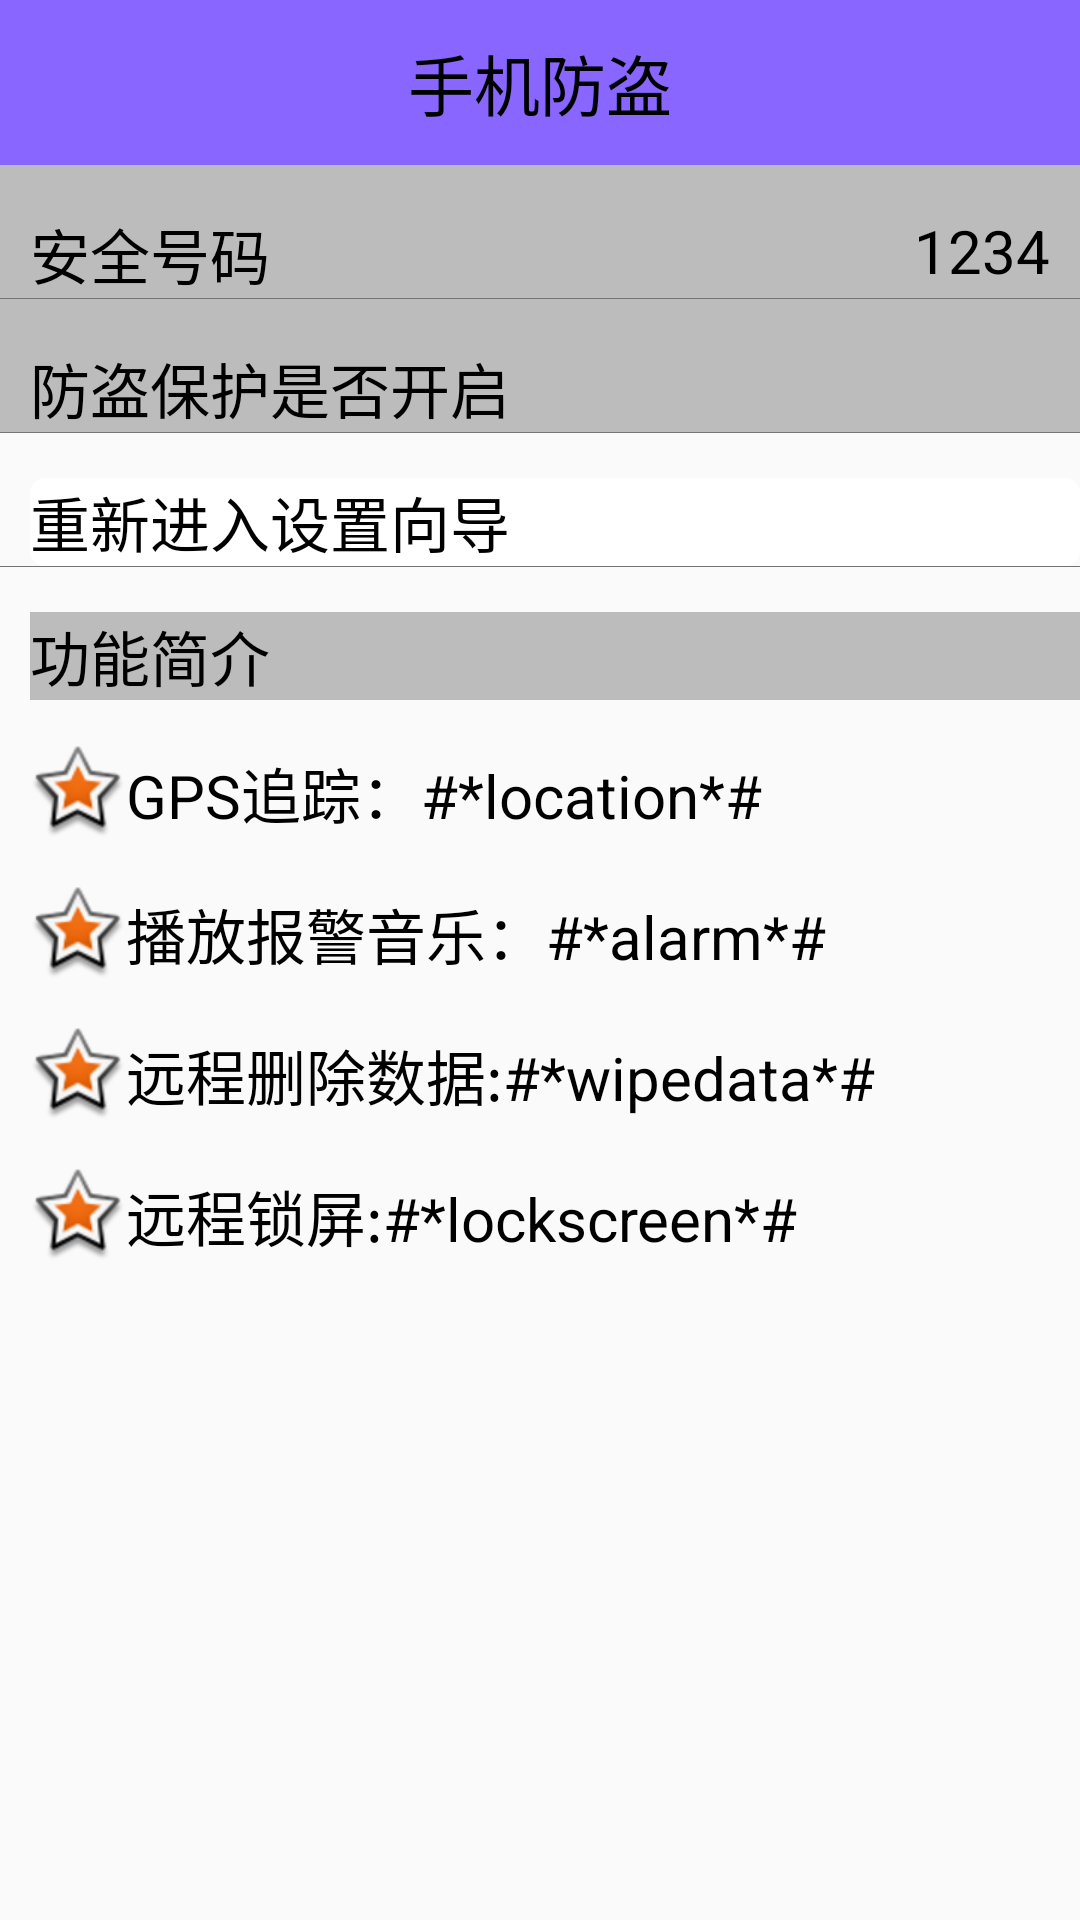

Here is an Android app screen rendered from its layout file. Give the layout XML and the strings, colors and styles it references.
<!-- AndroidManifest.xml: application theme AppTheme -->
<!-- res/layout/activity_lost_find.xml -->
<?xml version="1.0" encoding="utf-8"?>
<LinearLayout xmlns:android="http://schemas.android.com/apk/res/android"
    android:layout_width="match_parent"
    android:layout_height="match_parent"
    android:orientation="vertical">
<TextView
    android:id="@+id/textView1"
    android:layout_width="match_parent"
    android:layout_height="55dp"
    android:textColor="#000000"
    android:textSize="22sp"
    android:gravity="center"
    android:background="#8866ff"
    android:text="手机防盗"/>
    <RelativeLayout
        android:layout_width="match_parent"
        android:layout_height="wrap_content"
        android:background="#40000000">
        <TextView
            android:layout_width="match_parent"
            android:layout_height="wrap_content"
            android:text="安全号码"
            android:textColor="#000000"
            android:textSize="20sp"
            android:layout_marginTop="15dp"
            android:layout_marginLeft="10dp"/>
        <TextView
            android:id="@+id/tv_safenumber"
            android:layout_width="wrap_content"
            android:layout_height="wrap_content"
            android:layout_alignParentRight="true"
            android:layout_marginTop="15dp"
            android:layout_marginRight="10dp"
            android:textSize="20sp"
            android:textColor="#000000"
            android:text="1234"/>

    </RelativeLayout>
    <View
        android:layout_width="match_parent"
        android:layout_height="0.1dp"
        android:background="#88000000">
    </View>
    <RelativeLayout
        android:layout_width="match_parent"
        android:layout_height="wrap_content"
        android:background="#40000000">
        <TextView
            android:layout_width="match_parent"
            android:layout_height="wrap_content"
            android:text="防盗保护是否开启"
            android:textColor="#000000"
            android:textSize="20sp"
            android:layout_marginTop="15dp"
            android:layout_marginLeft="10dp"/>
        <ImageView
            android:id="@+id/iv_protecting"
            android:layout_width="28dp"
            android:layout_height="28dp"
            android:src="@drawable/unlock"
            android:layout_alignParentRight="true"
            android:layout_marginTop="15dp"
            android:layout_marginRight="10dp"/>
    </RelativeLayout>
    <View
        android:layout_width="match_parent"
        android:layout_height="0.1dp"
        android:background="#88000000">
    </View>
    <TextView
        android:layout_width="match_parent"
        android:layout_height="wrap_content"
        android:background="@drawable/shape_selector"
        android:textColor="#000000"
        android:textSize="20sp"
        android:onClick="reEntrySetup"
        android:clickable="true"
        android:layout_marginTop="15dp"
        android:layout_marginLeft="10dp"
        android:text="重新进入设置向导"/>
    <View
        android:layout_width="match_parent"
        android:layout_height="0.1dp"
        android:background="#88000000">
    </View>
    <TextView
        android:layout_width="match_parent"
        android:layout_height="wrap_content"
        android:background="#40000000"
        android:textColor="#000000"
        android:textSize="20sp"
        android:layout_marginTop="15dp"
        android:layout_marginLeft="10dp"
        android:text="功能简介"/>
    <TextView
        android:layout_width="wrap_content"
        android:layout_height="wrap_content"
        style="@style/text_content_style"
        android:text="GPS追踪：#*location*#"
        android:drawableLeft="@android:drawable/star_big_on"/>
    <TextView
        android:layout_width="wrap_content"
        android:layout_height="wrap_content"
        style="@style/text_content_style"
        android:text="播放报警音乐：#*alarm*#"
        android:drawableLeft="@android:drawable/star_big_on"/>
    <TextView
        android:layout_width="wrap_content"
        android:layout_height="wrap_content"
        style="@style/text_content_style"
        android:text="远程删除数据:#*wipedata*#"
        android:drawableLeft="@android:drawable/star_big_on"/>
    <TextView
        android:layout_width="wrap_content"
        android:layout_height="wrap_content"
        style="@style/text_content_style"
        android:text="远程锁屏:#*lockscreen*#"
        android:drawableLeft="@android:drawable/star_big_on"/>
</LinearLayout>
<!-- resources referenced by this layout -->
<resources>
  <!-- drawable shape_selector (drawable) -->
  <?xml version="1.0" encoding="utf-8"?>
  <selector xmlns:android="http://schemas.android.com/apk/res/android">
      <item android:state_pressed="true"
          android:drawable="@drawable/gradient_box_pressed" /> 
      <item android:state_focused="true"
          android:drawable="@drawable/gradient_box_pressed" /> 
      <item android:drawable="@drawable/gradient_box" /> 
  </selector>
  <style name="text_content_style">
          <item name="android:layout_marginTop">15dp</item>
          <item name="android:layout_marginLeft">10dp</item>
          <item name="android:textColor">#000000</item>
          <item name="android:textSize">20sp</item>
          <item name="android:gravity">center_vertical</item>
  
      </style>
  <style name="AppTheme" parent="Theme.AppCompat.Light.NoActionBar">
          
          <item name="colorPrimary">@color/colorPrimary</item>
          <item name="colorPrimaryDark">@color/colorPrimaryDark</item>
          <item name="colorAccent">@color/colorAccent</item>
      </style>
  <!-- drawable gradient_box_pressed (drawable) -->
  <?xml version="1.0" encoding="utf-8"?>
  <shape xmlns:android="http://schemas.android.com/apk/res/android"
      android:shape="rectangle">
      <corners android:radius="5dp"/>
  
      <solid android:color="#44000000"/>
  
  
  </shape>
  <!-- drawable gradient_box (drawable) -->
  <?xml version="1.0" encoding="utf-8"?>
  <shape xmlns:android="http://schemas.android.com/apk/res/android"
      android:shape="rectangle">
      <corners android:radius="5dp"/>
      
      
      <solid android:color="#ffffff"/>
      
      
  </shape>
  <color name="colorPrimary">#3F51B5</color>
  <color name="colorPrimaryDark">#303F9F</color>
  <color name="colorAccent">#FF4081</color>
</resources>
